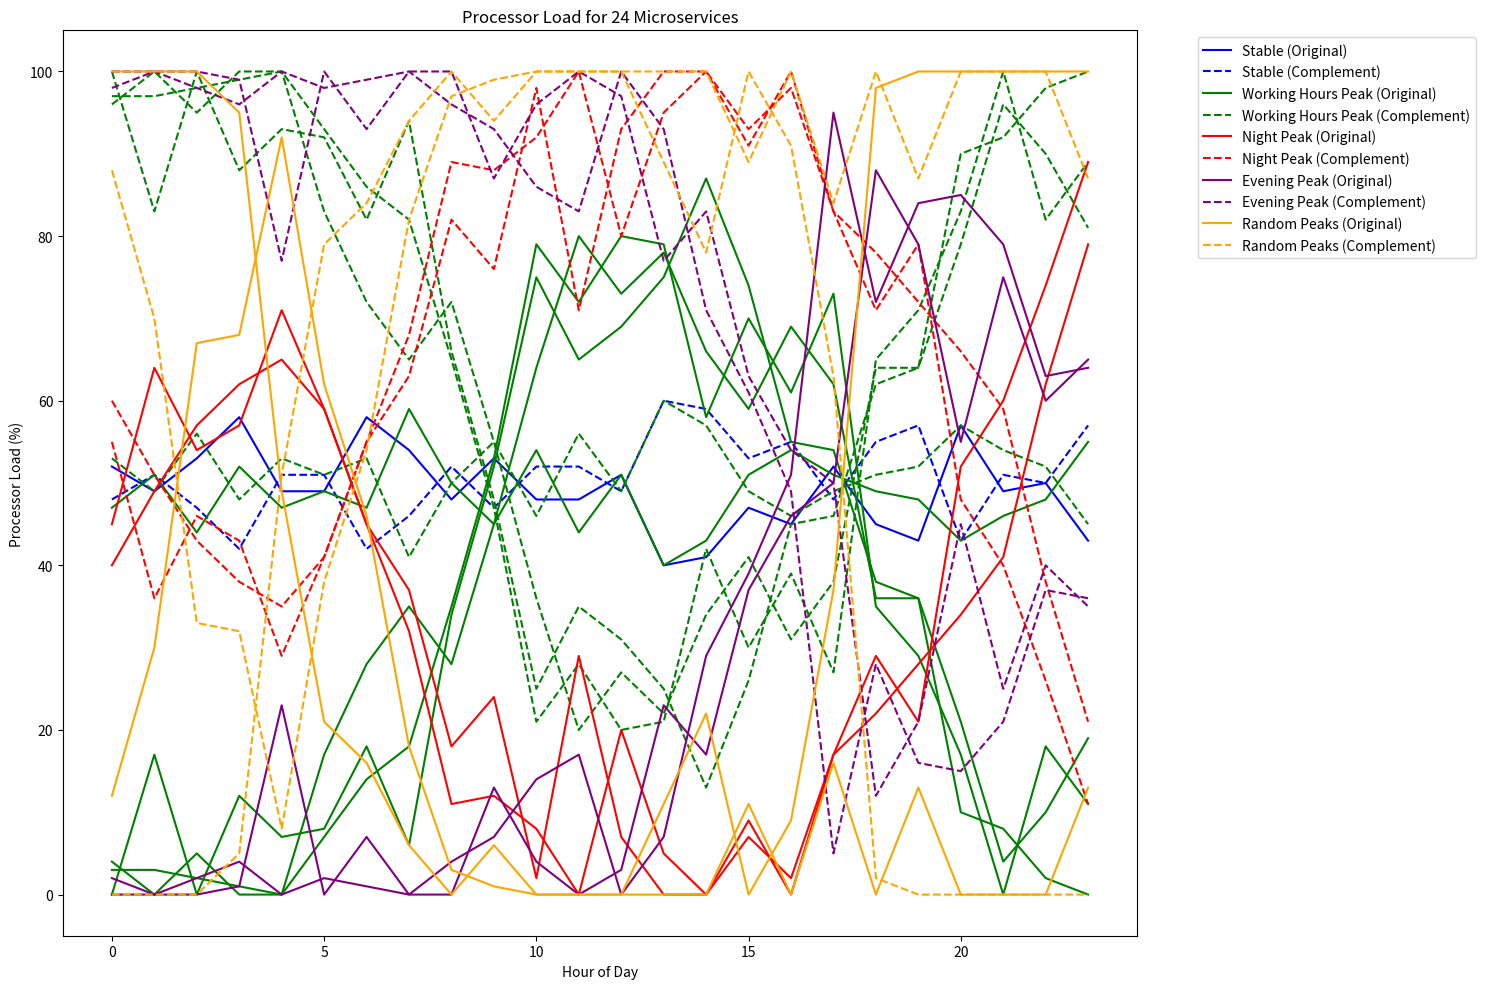

Write the Python code that produced this figure.
import numpy as np
import matplotlib.pyplot as plt


class TimeSeriesGenerator:
    def __init__(self, microservices=None):
        if microservices is None:
            self.microservices = []
        else:
            self.microservices = microservices


# Set random seed for reproducibility
np.random.seed(42)


# Helper function to add noise to the data and round to integers
def add_noise_and_round(data, noise_level=0.1):
    noisy_data = data + np.random.normal(0, noise_level, data.shape)
    return np.clip(np.round(noisy_data).astype(int), 0, 100)


# Helper function to create gradual peaks
def gradual_peak(length, peak_height, peak_center, peak_width):
    x = np.arange(length)
    return peak_height * np.exp(-((x - peak_center) ** 2) / (2 * peak_width ** 2))


# 1. Stably loaded (2 microservices)
stable_load = np.full((2, 24), 50)
stable_load = add_noise_and_round(stable_load, 5)

# 2. Big peak in working hours (4 microservices)
working_hours_peak = np.zeros((4, 24))
for i in range(4):
    working_hours_peak[i] = gradual_peak(24, 80, 13, 4)
working_hours_peak = add_noise_and_round(working_hours_peak, 10)

# 3. Peaks after 12 am and before 6 am (2 microservices)
night_peak = np.zeros((2, 24))
for i in range(2):
    night_peak[i] = gradual_peak(24, 70, 3, 3) + gradual_peak(24, 70, 23, 3)
night_peak = add_noise_and_round(night_peak, 10)

# 4. Peaks from 5 pm till night (2 microservices)
evening_peak = np.zeros((2, 24))
for i in range(2):
    evening_peak[i] = gradual_peak(24, 75, 20, 4)
evening_peak = add_noise_and_round(evening_peak, 10)

# 5. Random peaks (2 microservices)
random_peaks = np.zeros((2, 24))
for i in range(2):
    num_peaks = np.random.randint(3, 6)
    for _ in range(num_peaks):
        peak_center = np.random.randint(0, 24)
        peak_height = np.random.randint(50, 80)
        random_peaks[i] += gradual_peak(24, peak_height, peak_center, 2)
random_peaks = add_noise_and_round(random_peaks, 10)

# Combine all patterns
all_patterns = np.vstack((stable_load, working_hours_peak, night_peak, evening_peak, random_peaks))

# Generate complements (opposite time load)
complements = 100 - all_patterns

# Combine original patterns and complements
microservices = np.vstack((all_patterns, complements))

# Ensure all values are integers between 0 and 100
microservices = np.clip(microservices, 0, 100).astype(int)

# Plot the data with colors for each type of microservice
plt.figure(figsize=(15, 10))
colors = ['blue', 'green', 'red', 'purple', 'orange']
labels = ['Stable', 'Working Hours Peak', 'Night Peak', 'Evening Peak', 'Random Peaks']
hours = np.arange(24)  # Generate 24 hours of data

for i, (color, label) in enumerate(zip(colors, labels)):
    if i == 0:
        plt.plot(hours, microservices[i], color=color, label=f'{label} (Original)')
        plt.plot(hours, microservices[i + 12], color=color, linestyle='--', label=f'{label} (Complement)')
    elif i == 1:
        for j in range(4):
            plt.plot(hours, microservices[i + j], color=color, label=f'{label} (Original)' if j == 0 else '')
            plt.plot(hours, microservices[i + j + 12], color=color, linestyle='--',
                     label=f'{label} (Complement)' if j == 0 else '')
    else:
        for j in range(2):
            plt.plot(hours, microservices[i * 2 + j + 2], color=color, label=f'{label} (Original)' if j == 0 else '')
            plt.plot(hours, microservices[i * 2 + j + 14], color=color, linestyle='--',
                     label=f'{label} (Complement)' if j == 0 else '')

plt.title('Processor Load for 24 Microservices')
plt.xlabel('Hour of Day')
plt.ylabel('Processor Load (%)')
plt.legend(bbox_to_anchor=(1.05, 1), loc='upper left')
plt.tight_layout()
plt.show()

# Save the data to a file
np.savetxt('microservices_load.csv', microservices, delimiter=',', fmt='%d')
print("Data saved to 'microservices_load.csv'")

# Print the first few rows of the data
print("\nFirst few rows of the data:")
print(microservices[:24])
